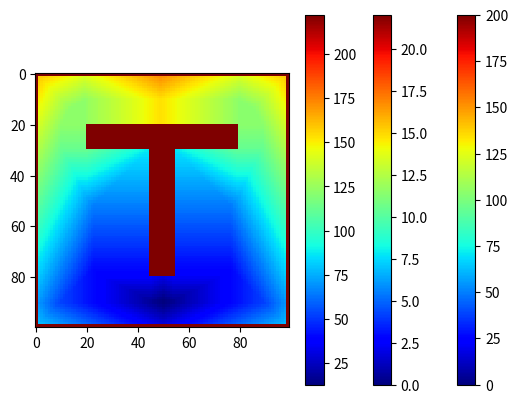

Write Python code to recreate this figure.
import numpy as np
import matplotlib.pyplot as plt
from scipy.spatial import Voronoi, voronoi_plot_2d

# Each index is a cell
obstacles = np.zeros((100,100))

# Add border
obstacles[0, :] = 1
obstacles[-1, :] = 1
obstacles[:, 0] = 1
obstacles[:, -1] = 1

# Add obstacles
obstacles[30:80, 45:55] = 1
obstacles[20:30, 20:80] = 1

# Start and goal coordinates in the coordinate
start = (10, 50)
goal = (90, 50)


def brushfire_attractive(obstacles, goal):
    """
    Inputs:
        obstacles: a numpy array of shape (height, width) where 1s represent obstacles and 0s represent free space.
        start: a tuple (start_x, start_y) representing the starting position of the robot.
        goal: a tuple (goal_x, goal_y) representing the goal position of the robot.
    Returns:
        A numpy array of shape (height, width) representing the distance map, where each cell contains the minimum
        distance from that cell to the goal.
    """
    height, width = obstacles.shape
    distances = np.full_like(obstacles, height+width)
    visited = np.zeros_like(obstacles)
    queue = [goal]
    distances[goal] = 0  # set goal distance to 0

    while queue:
        current = queue.pop(0)
        visited[current] = 1
        neighbors = []
        x, y = current

        if x > 0:
            neighbors.append((x-1, y))
        if y > 0:
            neighbors.append((x, y-1))
        if x < height-1:
            neighbors.append((x+1, y))
        if y < width-1:
            neighbors.append((x, y+1))

        for neighbor in neighbors:
            if obstacles[neighbor] == 0 and not visited[neighbor]:
                new_distance = distances[current] + 1
                if new_distance < distances[neighbor]:
                    distances[neighbor] = new_distance
                    queue.append(neighbor)

    return distances


def brushfire_repulsive(obstacles, stop_at_distance=10000):
    """
    Inputs:
        obstacles: a numpy array of shape (height, width) where 1s represent obstacles and 0s represent free space.
    Returns:
        A numpy array of shape (height, width) representing the distance map, where each cell contains the minimum
        distance from that cell to the nearest obstacle.
    """
    height, width = obstacles.shape
    distances = np.zeros_like(obstacles)

    # Forward pass
    for i in range(height):
        for j in range(width):
            if obstacles[i, j] == 0:
                min_distance = stop_at_distance
                if i > 0:
                    min_distance = min(min_distance, distances[i - 1, j] + 1)
                if j > 0:
                    min_distance = min(min_distance, distances[i, j - 1] + 1)
                distances[i, j] = min_distance

    # Backward pass
    for i in reversed(range(height)):
        for j in reversed(range(width)):
            if obstacles[i, j] == 0:
                if i < height-1:
                    distances[i, j] = min(distances[i, j], distances[i+1, j] + 1)
                if j < width-1:
                    distances[i, j] = min(distances[i, j], distances[i, j+1] + 1)

    return distances


# Attractive
attractive_distance = brushfire_attractive(obstacles, goal)
plt.imshow(attractive_distance, cmap='jet', interpolation='nearest')
plt.colorbar()
plt.show()

# Repulsive
repulsive_distance = brushfire_repulsive(obstacles)
plt.imshow(repulsive_distance, cmap='jet', interpolation='nearest')
plt.colorbar()
plt.show()

# Combined
combined_distance = attractive_distance + (repulsive_distance.max()-repulsive_distance)
plt.imshow(combined_distance, cmap='jet', interpolation='nearest')
plt.colorbar()
plt.show()
